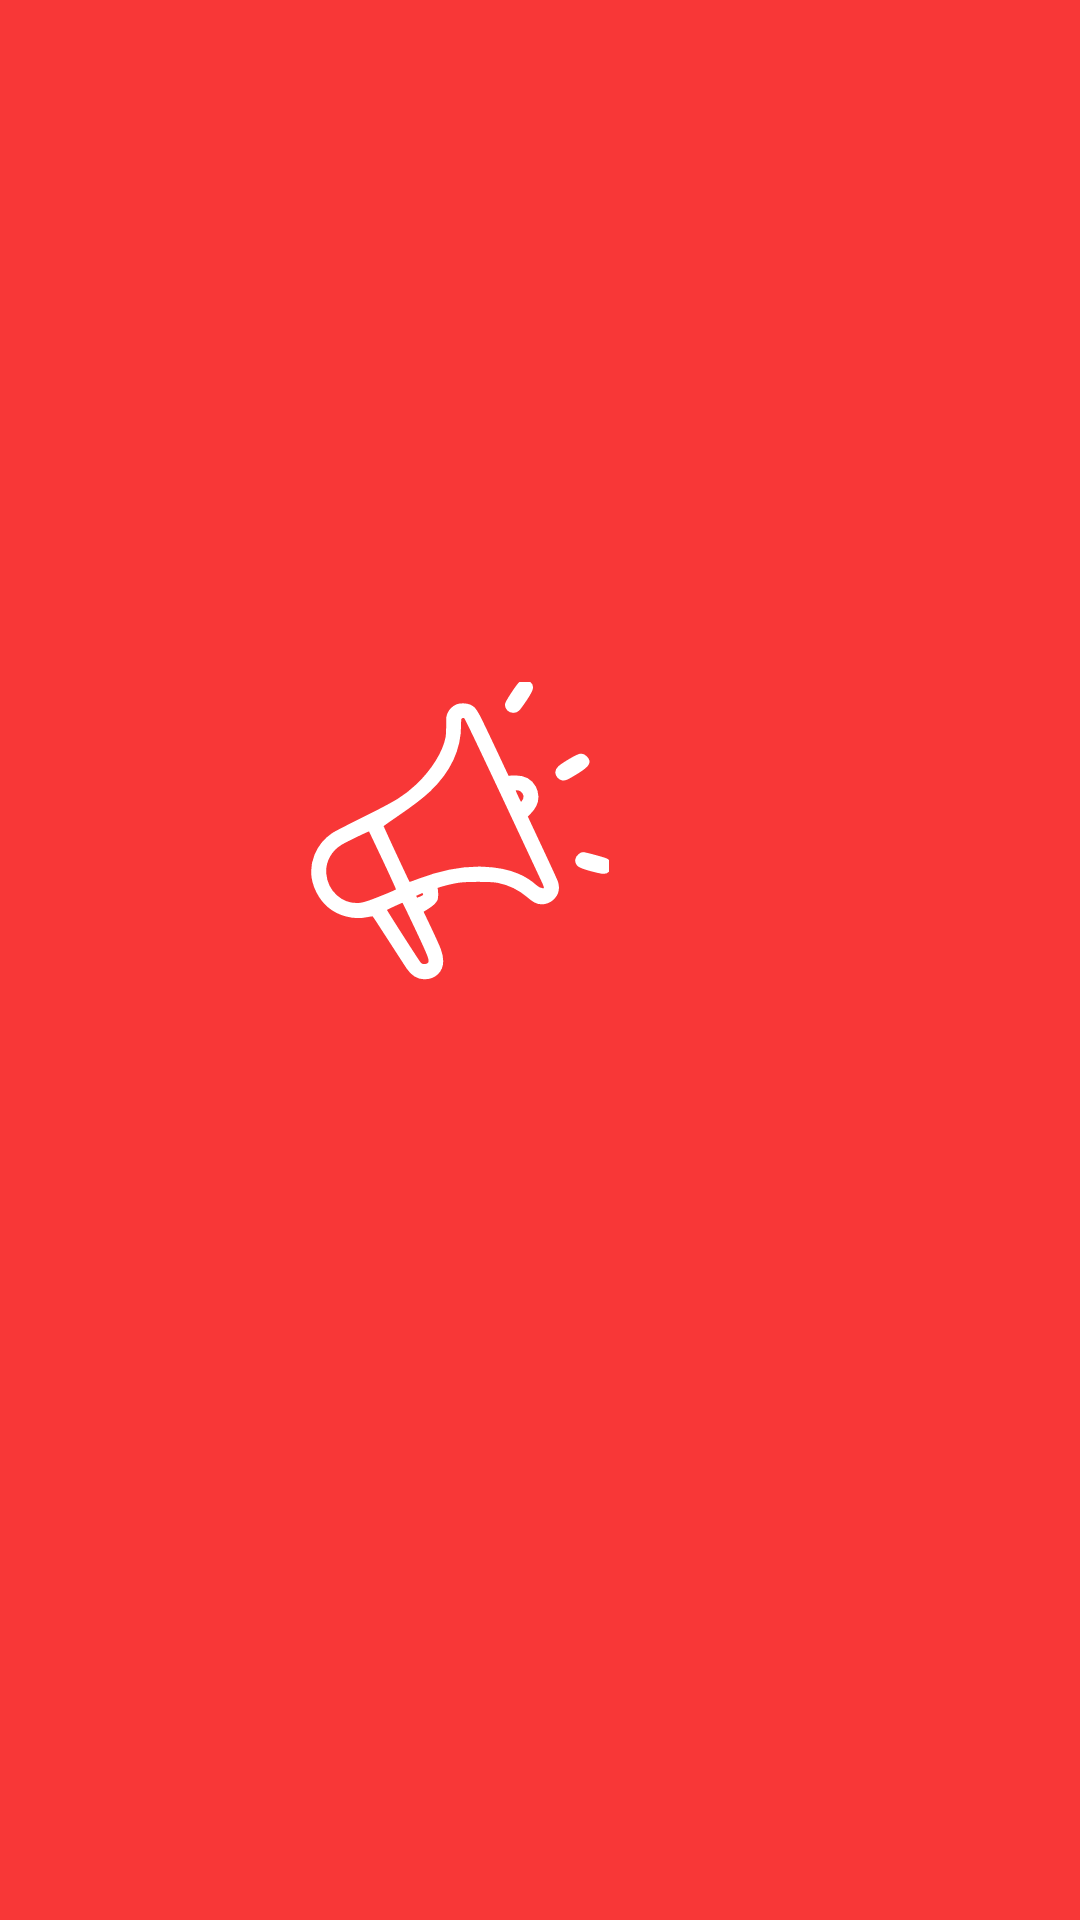

Here is an Android app screen rendered from its layout file. Give the layout XML and the strings, colors and styles it references.
<!-- AndroidManifest.xml: application theme Theme.NewsApp -->
<!-- res/layout/activity_splash_screen.xml -->
<?xml version="1.0" encoding="utf-8"?>
<androidx.constraintlayout.widget.ConstraintLayout xmlns:android="http://schemas.android.com/apk/res/android"
    xmlns:app="http://schemas.android.com/apk/res-auto"
    xmlns:tools="http://schemas.android.com/tools"
    android:layout_width="match_parent"
    android:layout_height="match_parent"
    android:background="#F83737"
    tools:context=".splashScreen">

    <ImageView
        android:id="@+id/imageView2"
        android:layout_width="100dp"
        android:layout_height="100dp"
        app:layout_constraintBottom_toBottomOf="parent"
        app:layout_constraintEnd_toStartOf="@+id/textView"
        app:layout_constraintHorizontal_bias="0.617"
        app:layout_constraintStart_toStartOf="parent"
        app:layout_constraintTop_toTopOf="parent"
        app:layout_constraintVertical_bias="0.421"
        app:srcCompat="@drawable/anncounemetn" />

    <TextView
        android:id="@+id/textView"
        android:layout_width="wrap_content"
        android:layout_height="wrap_content"
        android:layout_marginTop="296dp"
        android:layout_marginEnd="36dp"
        android:layout_marginBottom="352dp"
        android:fontFamily="@font/anton"
        android:text="NewsHunt"
        android:textColor="#FFFFFF"
        android:textSize="40sp"
        app:layout_constraintBottom_toBottomOf="parent"
        app:layout_constraintEnd_toEndOf="parent"
        app:layout_constraintTop_toTopOf="parent"
        app:layout_constraintVertical_bias="0.0" />

</androidx.constraintlayout.widget.ConstraintLayout>
<!-- resources referenced by this layout -->
<resources>
  <!-- drawable anncounemetn: vector/xml drawable (drawable, 3406 chars, omitted) -->
  <style name="Theme.NewsApp" parent="Base.Theme.NewsApp" />
  <style name="Base.Theme.NewsApp" parent="Theme.Material3.DayNight.NoActionBar">
          
          
          <item name="android:windowBackground">@color/white</item>
      </style>
  <color name="white">#FFFFFFFF</color>
</resources>
